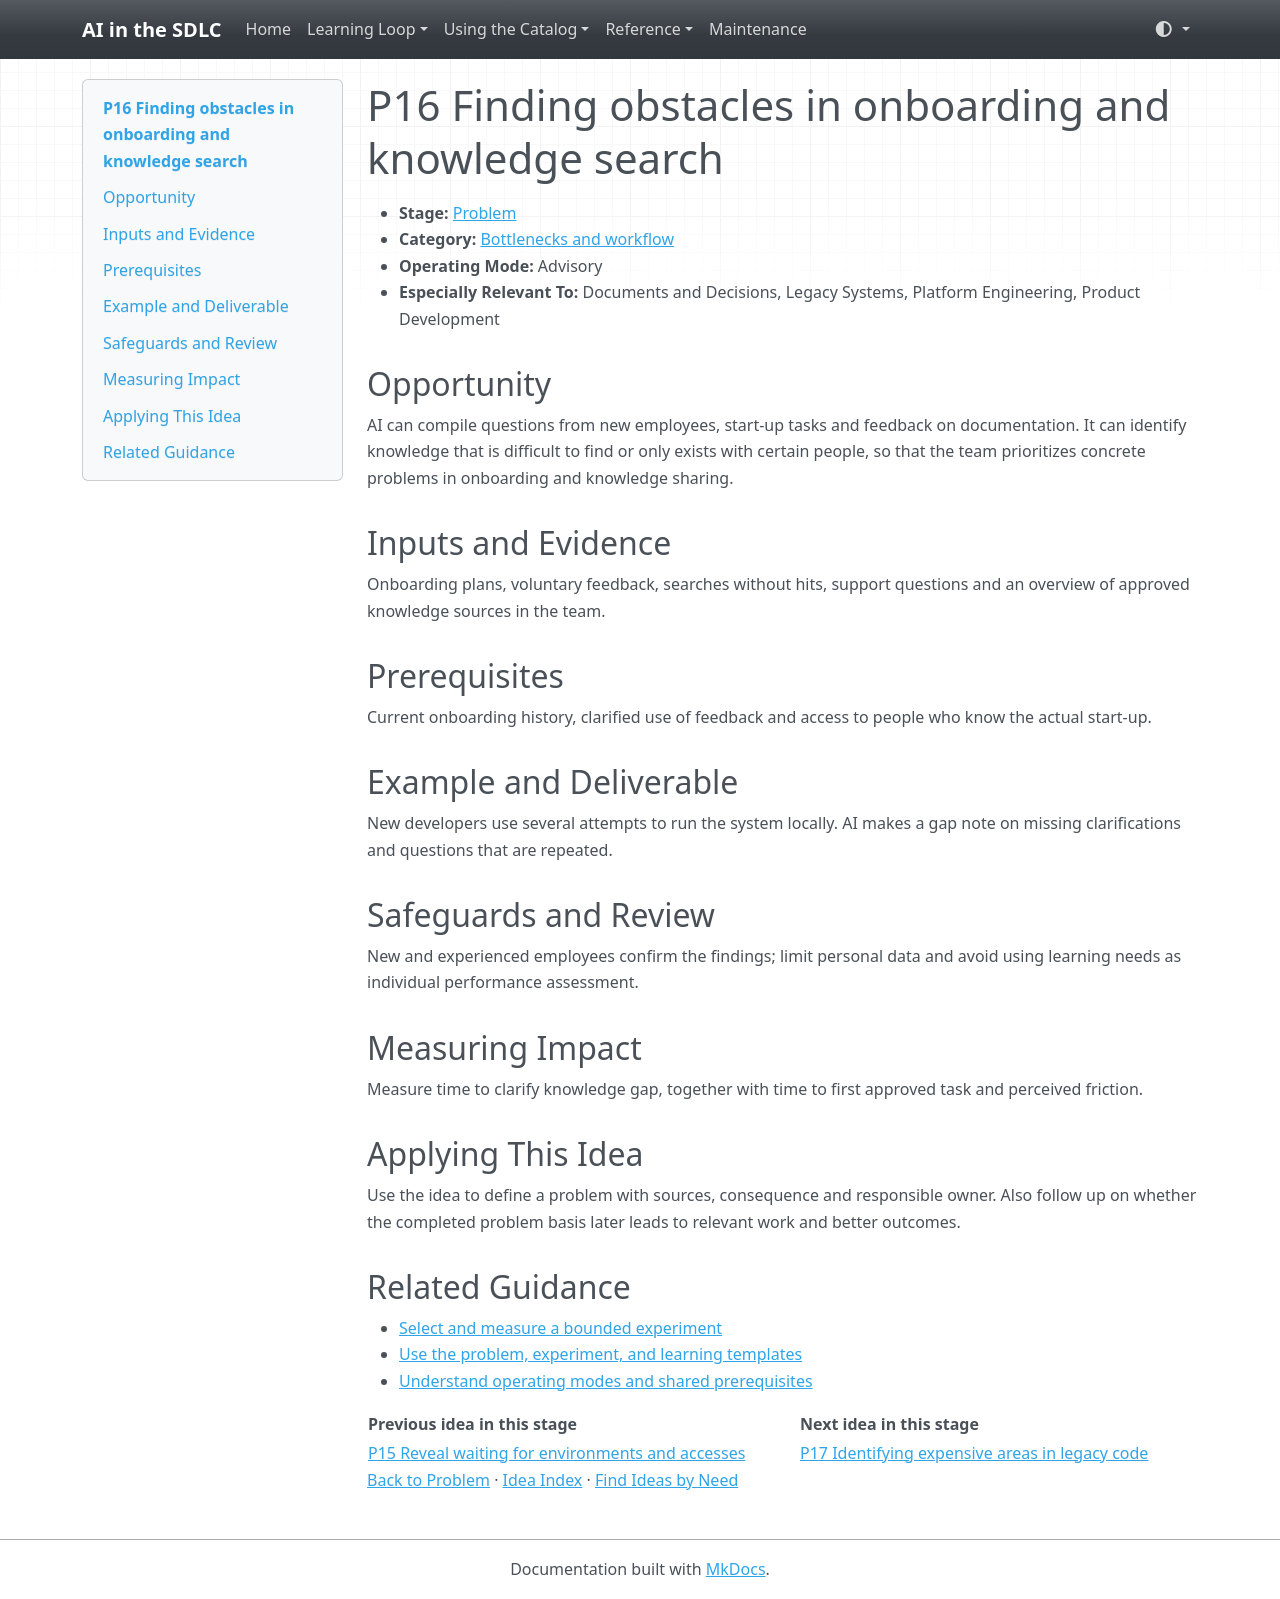

repository: grove/ai-sdlc · page: ideas/P16/index.html · generator: mkdocs

# P16 Finding obstacles in onboarding and knowledge search

<a id="p16"></a>

- **Stage:** [Problem](../stages/problem.md)
- **Category:** [Bottlenecks and workflow](../stages/problem.md#p-category-2)
- **Operating Mode:** Advisory
- **Especially Relevant To:** Documents and Decisions, Legacy Systems, Platform Engineering, Product Development

## Opportunity

AI can compile questions from new employees, start-up tasks and feedback on documentation. It can identify knowledge that is difficult to find or only exists with certain people, so that the team prioritizes concrete problems in onboarding and knowledge sharing.

## Inputs and Evidence

Onboarding plans, voluntary feedback, searches without hits, support questions and an overview of approved knowledge sources in the team.

## Prerequisites

Current onboarding history, clarified use of feedback and access to people who know the actual start-up.

## Example and Deliverable

New developers use several attempts to run the system locally. AI makes a gap note on missing clarifications and questions that are repeated.

## Safeguards and Review

New and experienced employees confirm the findings; limit personal data and avoid using learning needs as individual performance assessment.

## Measuring Impact

Measure time to clarify knowledge gap, together with time to first approved task and perceived friction.

## Applying This Idea

Use the idea to define a problem with sources, consequence and responsible owner. Also follow up on whether the completed problem basis later leads to relevant work and better outcomes.

## Related Guidance

- [Select and measure a bounded experiment](../guides/impact-measurement.md)
- [Use the problem, experiment, and learning templates](../templates.md)
- [Understand operating modes and shared prerequisites](../guides/how-to-use.md)

| Previous idea in this stage | Next idea in this stage |
| --- | --- |
| [P15 Reveal waiting for environments and accesses](P15.md) | [P17 Identifying expensive areas in legacy code](P17.md) |

[Back to Problem](../stages/problem.md) · [Idea Index](../idea-index.md) · [Find Ideas by Need](../guides/find-by-need.md)
